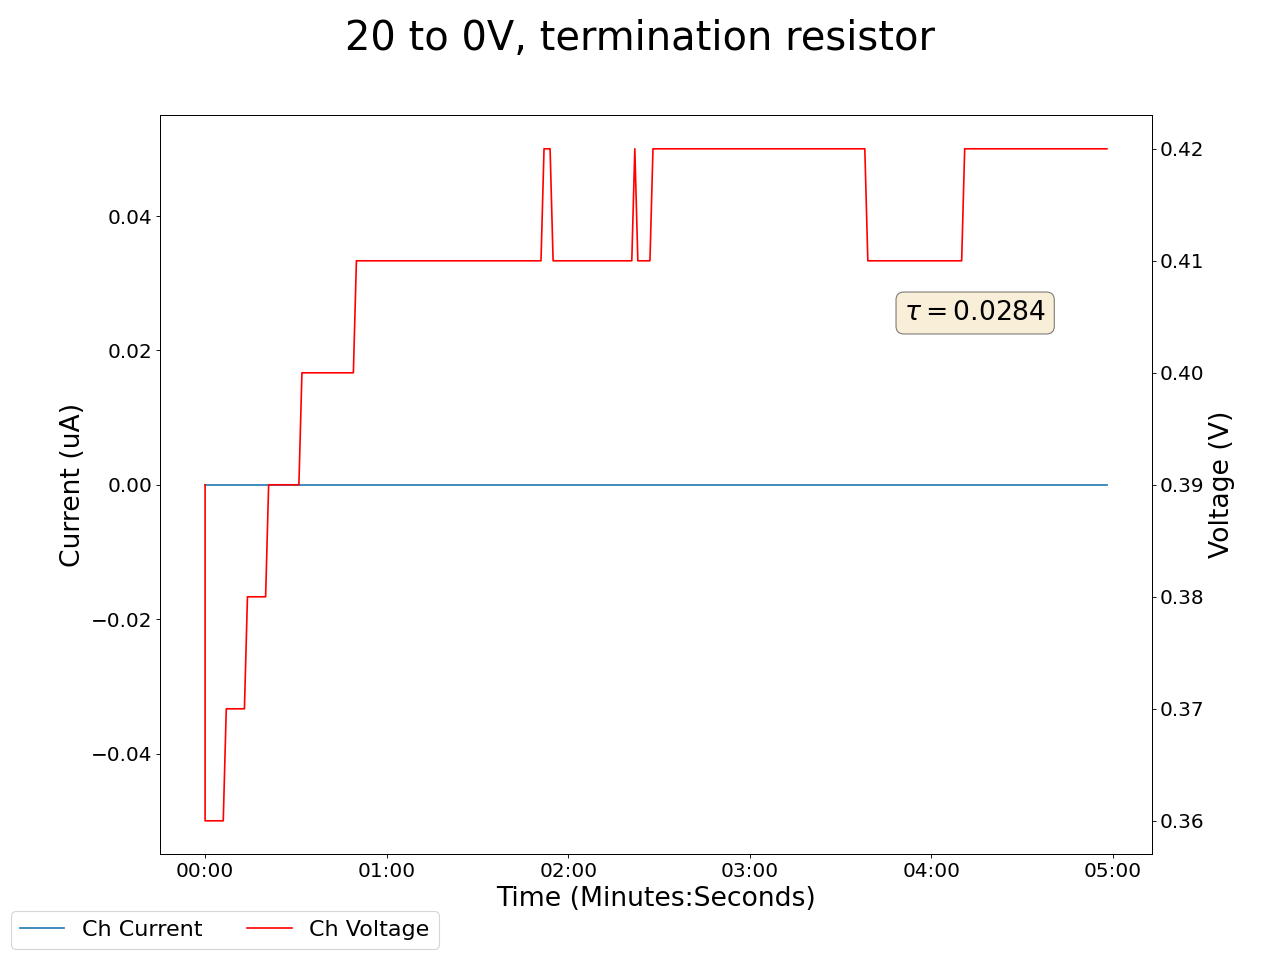

The data file committed next to this chart (first rows):
2024-11-14 15:11:02.071508, 0.38999998569488525, 0.0, 0.05000000074505806, 0.0, 0.1599999964237213, 0.0, 0.1599999964237213, 0.0, 0.029999999329447746, 0.0, 0.0, 0.0, 0.15000000596046448, 0.0, 0.9200000166893005, 0.0, 0.0, 0.0, 0.0, 0.0, 0.38999998569488525, 0.0, 0.5299999713897705
2024-11-14 15:11:03.071414, 0.36, 0.0, 0.05, 0.0, 0.16, 0.0, 0.16, 0.0, 0.03, 0.0, 0.0, 0.0, 0.15, 0.0, 0.92, 0.0, 0.0, 0.0, 0.0, 0.0, 0.39, 0.0, 0.53
2024-11-14 15:11:04.071414, 0.36, 0.0, 0.05, 0.0, 0.16, 0.0, 0.16, 0.0, 0.03, 0.0, 0.0, 0.0, 0.15, 0.0, 0.92, 0.0, 0.0, 0.0, 0.0, 0.0, 0.39, 0.0, 0.53
2024-11-14 15:11:05.071413, 0.36, 0.0, 0.05, 0.0, 0.16, 0.0, 0.16, 0.0, 0.03, 0.0, 0.0, 0.0, 0.15, 0.0, 0.92, 0.0, 0.0, 0.0, 0.0, 0.0, 0.39, 0.0, 0.53
2024-11-14 15:11:06.071413, 0.36, 0.0, 0.05, 0.0, 0.16, 0.0, 0.16, 0.0, 0.03, 0.0, 0.0, 0.0, 0.15, 0.0, 0.92, 0.0, 0.0, 0.0, 0.0, 0.0, 0.39, 0.0, 0.53
2024-11-14 15:11:07.071413, 0.36, 0.0, 0.05, 0.0, 0.16, 0.0, 0.16, 0.0, 0.03, 0.0, 0.0, 0.0, 0.15, 0.0, 0.92, 0.0, 0.0, 0.0, 0.0, 0.0, 0.39, 0.0, 0.53
2024-11-14 15:11:08.071414, 0.36, 0.0, 0.05, 0.0, 0.16, 0.0, 0.16, 0.0, 0.03, 0.0, 0.0, 0.0, 0.15, 0.0, 0.92, 0.0, 0.0, 0.0, 0.0, 0.0, 0.39, 0.0, 0.53
2024-11-14 15:11:09.071413, 0.36, 0.0, 0.05, 0.0, 0.16, 0.0, 0.16, 0.0, 0.03, 0.0, 0.0, 0.0, 0.15, 0.0, 0.92, 0.0, 0.0, 0.0, 0.0, 0.0, 0.39, 0.0, 0.53
2024-11-14 15:11:10.071414, 0.37, 0.0, 0.05, 0.0, 0.16, 0.0, 0.16, 0.0, 0.03, 0.0, 0.0, 0.0, 0.15, 0.0, 0.92, 0.0, 0.0, 0.0, 0.0, 0.0, 0.39, 0.0, 0.53
2024-11-14 15:11:11.071414, 0.37, 0.0, 0.05, 0.0, 0.16, 0.0, 0.16, 0.0, 0.03, 0.0, 0.0, 0.0, 0.15, 0.0, 0.92, 0.0, 0.0, 0.0, 0.0, 0.0, 0.39, 0.0, 0.53
2024-11-14 15:11:12.071413, 0.37, 0.0, 0.05, 0.0, 0.16, 0.0, 0.16, 0.0, 0.03, 0.0, 0.0, 0.0, 0.15, 0.0, 0.92, 0.0, 0.0, 0.0, 0.0, 0.0, 0.39, 0.0, 0.53
2024-11-14 15:11:13.071414, 0.37, 0.0, 0.05, 0.0, 0.16, 0.0, 0.16, 0.0, 0.03, 0.0, 0.0, 0.0, 0.15, 0.0, 0.92, 0.0, 0.0, 0.0, 0.0, 0.0, 0.39, 0.0, 0.53
2024-11-14 15:11:14.071413, 0.37, 0.0, 0.05, 0.0, 0.16, 0.0, 0.16, 0.0, 0.03, 0.0, 0.0, 0.0, 0.15, 0.0, 0.92, 0.0, 0.0, 0.0, 0.0, 0.0, 0.39, 0.0, 0.53
2024-11-14 15:11:15.071414, 0.37, 0.0, 0.05, 0.0, 0.16, 0.0, 0.16, 0.0, 0.03, 0.0, 0.0, 0.0, 0.15, 0.0, 0.92, 0.0, 0.0, 0.0, 0.0, 0.0, 0.39, 0.0, 0.53
2024-11-14 15:11:16.071413, 0.37, 0.0, 0.05, 0.0, 0.16, 0.0, 0.16, 0.0, 0.03, 0.0, 0.0, 0.0, 0.15, 0.0, 0.92, 0.0, 0.0, 0.0, 0.0, 0.0, 0.39, 0.0, 0.53
2024-11-14 15:11:17.071413, 0.38, 0.0, 0.05, 0.0, 0.16, 0.0, 0.16, 0.0, 0.03, 0.0, 0.0, 0.0, 0.15, 0.0, 0.92, 0.0, 0.0, 0.0, 0.0, 0.0, 0.39, 0.0, 0.53
2024-11-14 15:11:18.071414, 0.38, 0.0, 0.05, 0.0, 0.16, 0.0, 0.16, 0.0, 0.03, 0.0, 0.0, 0.0, 0.15, 0.0, 0.92, 0.0, 0.0, 0.0, 0.0, 0.0, 0.39, 0.0, 0.53
2024-11-14 15:11:19.071414, 0.38, 0.0, 0.05, 0.0, 0.16, 0.0, 0.16, 0.0, 0.03, 0.0, 0.0, 0.0, 0.15, 0.0, 0.92, 0.0, 0.0, 0.0, 0.0, 0.0, 0.39, 0.0, 0.53
2024-11-14 15:11:20.071414, 0.38, 0.0, 0.05, 0.0, 0.16, 0.0, 0.16, 0.0, 0.03, 0.0, 0.0, 0.0, 0.15, 0.0, 0.92, 0.0, 0.0, 0.0, 0.0, 0.0, 0.39, 0.0, 0.53
2024-11-14 15:11:21.071413, 0.38, 0.0, 0.05, 0.0, 0.16, 0.0, 0.16, 0.0, 0.03, 0.0, 0.0, 0.0, 0.15, 0.0, 0.92, 0.0, 0.0, 0.0, 0.0, 0.0, 0.39, 0.0, 0.53
2024-11-14 15:11:22.071413, 0.38, 0.0, 0.05, 0.0, 0.16, 0.0, 0.16, 0.0, 0.03, 0.0, 0.0, 0.0, 0.15, 0.0, 0.92, 0.0, 0.0, 0.0, 0.0, 0.0, 0.39, 0.0, 0.53
2024-11-14 15:11:23.071414, 0.38, 0.0, 0.05, 0.0, 0.16, 0.0, 0.16, 0.0, 0.03, 0.0, 0.0, 0.0, 0.15, 0.0, 0.92, 0.0, 0.0, 0.0, 0.0, 0.0, 0.39, 0.0, 0.53
2024-11-14 15:11:24.071414, 0.39, 0.0, 0.05, 0.0, 0.16, 0.0, 0.16, 0.0, 0.03, 0.0, 0.0, 0.0, 0.15, 0.0, 0.92, 0.0, 0.0, 0.0, 0.0, 0.0, 0.39, 0.0, 0.53
2024-11-14 15:11:25.071414, 0.39, 0.0, 0.05, 0.0, 0.16, 0.0, 0.16, 0.0, 0.03, 0.0, 0.0, 0.0, 0.15, 0.0, 0.92, 0.0, 0.0, 0.0, 0.0, 0.0, 0.39, 0.0, 0.53
2024-11-14 15:11:26.071414, 0.39, 0.0, 0.05, 0.0, 0.16, 0.0, 0.16, 0.0, 0.03, 0.0, 0.0, 0.0, 0.15, 0.0, 0.92, 0.0, 0.0, 0.0, 0.0, 0.0, 0.39, 0.0, 0.53
2024-11-14 15:11:27.071414, 0.39, 0.0, 0.05, 0.0, 0.16, 0.0, 0.16, 0.0, 0.03, 0.0, 0.0, 0.0, 0.15, 0.0, 0.92, 0.0, 0.0, 0.0, 0.0, 0.0, 0.39, 0.0, 0.53
2024-11-14 15:11:28.071414, 0.39, 0.0, 0.05, 0.0, 0.16, 0.0, 0.16, 0.0, 0.03, 0.0, 0.0, 0.0, 0.15, 0.0, 0.92, 0.0, 0.0, 0.0, 0.0, 0.0, 0.39, 0.0, 0.53
2024-11-14 15:11:29.071413, 0.39, 0.0, 0.05, 0.0, 0.16, 0.0, 0.16, 0.0, 0.03, 0.0, 0.0, 0.0, 0.15, 0.0, 0.92, 0.0, 0.0, 0.0, 0.0, 0.0, 0.39, 0.0, 0.53
2024-11-14 15:11:30.071414, 0.39, 0.0, 0.05, 0.0, 0.16, 0.0, 0.16, 0.0, 0.03, 0.0, 0.0, 0.0, 0.15, 0.0, 0.92, 0.0, 0.0, 0.0, 0.0, 0.0, 0.39, 0.0, 0.53
2024-11-14 15:11:31.071413, 0.39, 0.0, 0.05, 0.0, 0.16, 0.0, 0.16, 0.0, 0.03, 0.0, 0.0, 0.0, 0.15, 0.0, 0.92, 0.0, 0.0, 0.0, 0.0, 0.0, 0.39, 0.0, 0.53
2024-11-14 15:11:32.071414, 0.39, 0.0, 0.05, 0.0, 0.16, 0.0, 0.16, 0.0, 0.03, 0.0, 0.0, 0.0, 0.15, 0.0, 0.92, 0.0, 0.0, 0.0, 0.0, 0.0, 0.39, 0.0, 0.53
2024-11-14 15:11:33.071413, 0.39, 0.0, 0.05, 0.0, 0.16, 0.0, 0.16, 0.0, 0.03, 0.0, 0.0, 0.0, 0.15, 0.0, 0.92, 0.0, 0.0, 0.0, 0.0, 0.0, 0.39, 0.0, 0.53
2024-11-14 15:11:34.071414, 0.39, 0.0, 0.05, 0.0, 0.16, 0.0, 0.16, 0.0, 0.03, 0.0, 0.0, 0.0, 0.15, 0.0, 0.92, 0.0, 0.0, 0.0, 0.0, 0.0, 0.39, 0.0, 0.53
2024-11-14 15:11:35.071413, 0.4, 0.0, 0.05, 0.0, 0.16, 0.0, 0.16, 0.0, 0.03, 0.0, 0.0, 0.0, 0.15, 0.0, 0.92, 0.0, 0.0, 0.0, 0.0, 0.0, 0.39, 0.0, 0.53
2024-11-14 15:11:36.071413, 0.4, 0.0, 0.05, 0.0, 0.16, 0.0, 0.16, 0.0, 0.03, 0.0, 0.0, 0.0, 0.15, 0.0, 0.92, 0.0, 0.0, 0.0, 0.0, 0.0, 0.39, 0.0, 0.53
2024-11-14 15:11:37.071413, 0.4, 0.0, 0.05, 0.0, 0.16, 0.0, 0.16, 0.0, 0.03, 0.0, 0.0, 0.0, 0.15, 0.0, 0.92, 0.0, 0.0, 0.0, 0.0, 0.0, 0.39, 0.0, 0.53
2024-11-14 15:11:38.071414, 0.4, 0.0, 0.05, 0.0, 0.16, 0.0, 0.16, 0.0, 0.03, 0.0, 0.0, 0.0, 0.15, 0.0, 0.92, 0.0, 0.0, 0.0, 0.0, 0.0, 0.39, 0.0, 0.53
2024-11-14 15:11:39.071413, 0.4, 0.0, 0.05, 0.0, 0.16, 0.0, 0.16, 0.0, 0.03, 0.0, 0.0, 0.0, 0.15, 0.0, 0.92, 0.0, 0.0, 0.0, 0.0, 0.0, 0.39, 0.0, 0.53
2024-11-14 15:11:40.071413, 0.4, 0.0, 0.05, 0.0, 0.16, 0.0, 0.16, 0.0, 0.03, 0.0, 0.0, 0.0, 0.15, 0.0, 0.92, 0.0, 0.0, 0.0, 0.0, 0.0, 0.39, 0.0, 0.53
2024-11-14 15:11:41.071414, 0.4, 0.0, 0.05, 0.0, 0.16, 0.0, 0.17, 0.0, 0.03, 0.0, 0.0, 0.0, 0.15, 0.0, 0.92, 0.0, 0.0, 0.0, 0.0, 0.0, 0.39, 0.0, 0.53
2024-11-14 15:11:42.071413, 0.4, 0.0, 0.05, 0.0, 0.16, 0.0, 0.17, 0.0, 0.03, 0.0, 0.0, 0.0, 0.15, 0.0, 0.92, 0.0, 0.0, 0.0, 0.0, 0.0, 0.39, 0.0, 0.53
2024-11-14 15:11:43.071413, 0.4, 0.0, 0.05, 0.0, 0.16, 0.0, 0.17, 0.0, 0.03, 0.0, 0.0, 0.0, 0.15, 0.0, 0.92, 0.0, 0.0, 0.0, 0.0, 0.0, 0.39, 0.0, 0.53
2024-11-14 15:11:44.071413, 0.4, 0.0, 0.05, 0.0, 0.16, 0.0, 0.17, 0.0, 0.03, 0.0, 0.0, 0.0, 0.15, 0.0, 0.92, 0.0, 0.0, 0.0, 0.0, 0.0, 0.39, 0.0, 0.53
2024-11-14 15:11:45.071413, 0.4, 0.0, 0.05, 0.0, 0.16, 0.0, 0.17, 0.0, 0.03, 0.0, 0.0, 0.0, 0.15, 0.0, 0.92, 0.0, 0.0, 0.0, 0.0, 0.0, 0.39, 0.0, 0.53
2024-11-14 15:11:46.071414, 0.4, 0.0, 0.05, 0.0, 0.16, 0.0, 0.17, 0.0, 0.03, 0.0, 0.0, 0.0, 0.15, 0.0, 0.92, 0.0, 0.0, 0.0, 0.0, 0.0, 0.39, 0.0, 0.53
2024-11-14 15:11:47.071414, 0.4, 0.0, 0.05, 0.0, 0.16, 0.0, 0.17, 0.0, 0.03, 0.0, 0.0, 0.0, 0.15, 0.0, 0.92, 0.0, 0.0, 0.0, 0.0, 0.0, 0.39, 0.0, 0.53
2024-11-14 15:11:48.071414, 0.4, 0.0, 0.05, 0.0, 0.16, 0.0, 0.17, 0.0, 0.03, 0.0, 0.0, 0.0, 0.15, 0.0, 0.92, 0.0, 0.0, 0.0, 0.0, 0.0, 0.39, 0.0, 0.53
2024-11-14 15:11:49.071414, 0.4, 0.0, 0.05, 0.0, 0.16, 0.0, 0.17, 0.0, 0.03, 0.0, 0.0, 0.0, 0.15, 0.0, 0.92, 0.0, 0.0, 0.0, 0.0, 0.0, 0.39, 0.0, 0.53
2024-11-14 15:11:50.071414, 0.4, 0.0, 0.05, 0.0, 0.16, 0.0, 0.17, 0.0, 0.03, 0.0, 0.0, 0.0, 0.15, 0.0, 0.92, 0.0, 0.0, 0.0, 0.0, 0.0, 0.39, 0.0, 0.53
2024-11-14 15:11:51.071414, 0.4, 0.0, 0.05, 0.0, 0.16, 0.0, 0.17, 0.0, 0.03, 0.0, 0.0, 0.0, 0.15, 0.0, 0.92, 0.0, 0.0, 0.0, 0.0, 0.0, 0.39, 0.0, 0.53
2024-11-14 15:11:52.071414, 0.4, 0.0, 0.05, 0.0, 0.16, 0.0, 0.17, 0.0, 0.03, 0.0, 0.0, 0.0, 0.15, 0.0, 0.92, 0.0, 0.0, 0.0, 0.0, 0.0, 0.39, 0.0, 0.53
2024-11-14 15:11:53.071414, 0.41, 0.0, 0.05, 0.0, 0.16, 0.0, 0.17, 0.0, 0.03, 0.0, 0.0, 0.0, 0.15, 0.0, 0.92, 0.0, 0.0, 0.0, 0.0, 0.0, 0.39, 0.0, 0.53
2024-11-14 15:11:54.071414, 0.41, 0.0, 0.05, 0.0, 0.16, 0.0, 0.17, 0.0, 0.03, 0.0, 0.0, 0.0, 0.15, 0.0, 0.92, 0.0, 0.0, 0.0, 0.0, 0.0, 0.39, 0.0, 0.53
2024-11-14 15:11:55.071414, 0.41, 0.0, 0.05, 0.0, 0.16, 0.0, 0.17, 0.0, 0.03, 0.0, 0.0, 0.0, 0.15, 0.0, 0.92, 0.0, 0.0, 0.0, 0.0, 0.0, 0.39, 0.0, 0.53
2024-11-14 15:11:56.071414, 0.41, 0.0, 0.05, 0.0, 0.16, 0.0, 0.17, 0.0, 0.03, 0.0, 0.0, 0.0, 0.15, 0.0, 0.92, 0.0, 0.0, 0.0, 0.0, 0.0, 0.39, 0.0, 0.53
2024-11-14 15:11:57.071413, 0.41, 0.0, 0.05, 0.0, 0.16, 0.0, 0.17, 0.0, 0.03, 0.0, 0.0, 0.0, 0.15, 0.0, 0.92, 0.0, 0.0, 0.0, 0.0, 0.0, 0.39, 0.0, 0.53
2024-11-14 15:11:58.071414, 0.41, 0.0, 0.05, 0.0, 0.16, 0.0, 0.17, 0.0, 0.03, 0.0, 0.0, 0.0, 0.15, 0.0, 0.92, 0.0, 0.0, 0.0, 0.0, 0.0, 0.39, 0.0, 0.53
2024-11-14 15:11:59.071413, 0.41, 0.0, 0.05, 0.0, 0.16, 0.0, 0.17, 0.0, 0.03, 0.0, 0.0, 0.0, 0.15, 0.0, 0.92, 0.0, 0.0, 0.0, 0.0, 0.0, 0.39, 0.0, 0.53
2024-11-14 15:12:00.071414, 0.41, 0.0, 0.05, 0.0, 0.16, 0.0, 0.17, 0.0, 0.03, 0.0, 0.0, 0.0, 0.15, 0.0, 0.92, 0.0, 0.0, 0.0, 0.0, 0.0, 0.39, 0.0, 0.53
2024-11-14 15:12:01.071414, 0.41, 0.0, 0.05, 0.0, 0.16, 0.0, 0.17, 0.0, 0.03, 0.0, 0.0, 0.0, 0.15, 0.0, 0.92, 0.0, 0.0, 0.0, 0.0, 0.0, 0.39, 0.0, 0.53
2024-11-14 15:12:02.071414, 0.41, 0.0, 0.05, 0.0, 0.16, 0.0, 0.17, 0.0, 0.03, 0.0, 0.0, 0.0, 0.15, 0.0, 0.92, 0.0, 0.0, 0.0, 0.0, 0.0, 0.39, 0.0, 0.53
... 239 more rows
